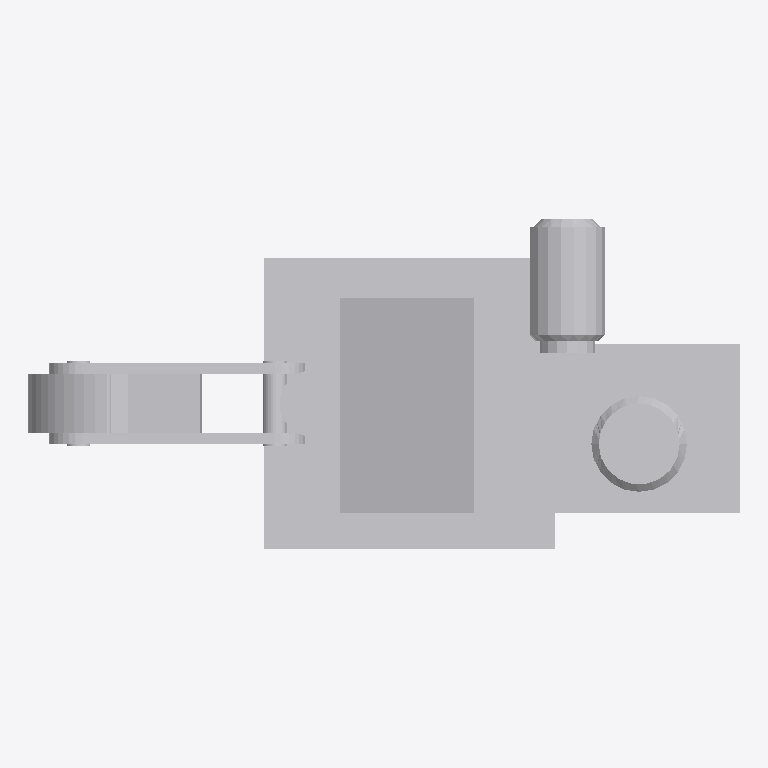
Plan cut of the same IFC building model at storey 'Port De Barcelona' (level 0.00 m, cut at 1.40 m), seen from above with north up, elements coloured by IFC class: 1 other element (light grey). No cut surface shows.
Extent 1.8 m × 0.8 m × 1.0 m (x, y, z). Storeys (1): Port De Barcelona at 0.00 m. Elements (1): 1 IfcFurnishingElement.

HEADER;
FILE_DESCRIPTION(('ViewDefinition [CoordinationView_V2.0]'),'2;1');
FILE_NAME('','',(''),(''),'','','');
FILE_SCHEMA(('IFC2X3'));
ENDSEC;
DATA;
#105=IFCPROJECT('34UKVHeH5CHvrwyycS_2aZ',$,'Port De Barcelona',$,$,'Port De Barcelona','Port De Barcelona',(#97),#92);
#130=IFCSITE('34UKVHeH5CHvrwyycS_2aX',$,'Default',$,$,#127,$,$,.ELEMENT.,(42,21,31,181945),(-71,-3,-24,-263305),0.0,$,$);
#115=IFCBUILDING('34UKVHeH5CHvrwyycS_2aY',$,'Port De Barcelona',$,$,#32,$,'Port De Barcelona',.ELEMENT.,$,$,$);
#124=IFCBUILDINGSTOREY('34UKVHeH5CHvrwyybZ1_NS',$,'Port De Barcelona',$,'Level:8mm Head',#122,$,'Port De Barcelona',.ELEMENT.,0.0);
#5548=IFCFURNISHINGELEMENT('1eV12LXmT8eP7mQZ$OuC_a',$,'APBCN-POR-EQP-Amarrador_Ganchura_EscapeRapido:Tipo1:1991934',$,'APBCN-POR-EQP-Amarrador_Ganchura_EscapeRapido:Tipo1',#5546,#5541,'1991934');
ENDSEC;
